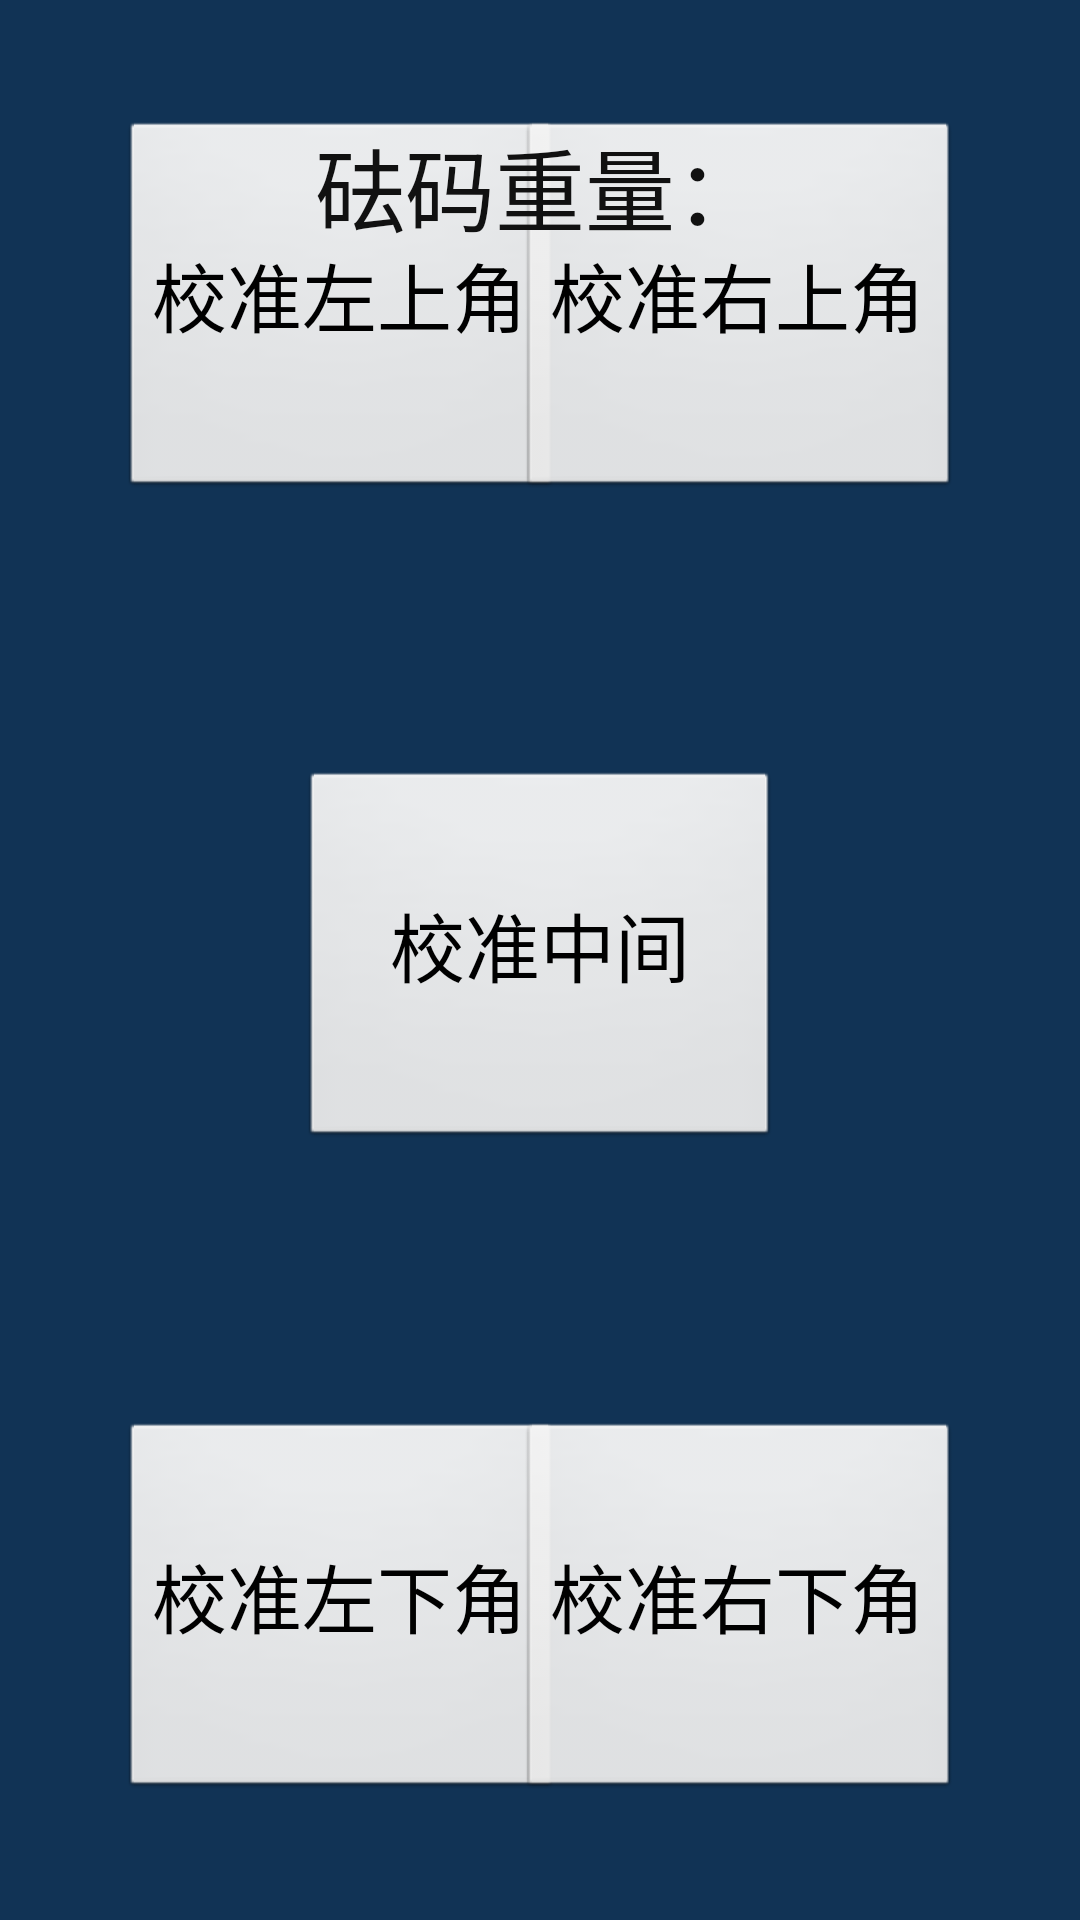

Layout XML and referenced resources for this Android screen:
<!-- AndroidManifest.xml: application theme AppTheme -->
<!-- res/layout/activity_adjust1.xml -->
<RelativeLayout xmlns:tools="http://schemas.android.com/tools"
    xmlns:android="http://schemas.android.com/apk/res/android"
    android:layout_width="match_parent"
    android:layout_height="match_parent"
    android:background="#113355"
    tools:context="com.example.scalefunshow.Login" >

    <Button
        android:id="@+id/button1"
        android:layout_width="wrap_content"
        android:layout_height="wrap_content"
        android:paddingTop="40dp"
        android:paddingBottom="50dp"
        android:textSize="25sp"
        android:layout_alignParentLeft="true"
        android:layout_alignParentTop="true"
        android:layout_marginLeft="40dp"
        android:layout_marginTop="40dp"
        android:onClick="onClick"
        android:text="校准左上角" />

    <Button
        android:id="@+id/button2"
        android:layout_width="wrap_content"
        android:layout_height="wrap_content"
        android:paddingTop="40dp"
        android:paddingBottom="50dp"
        android:textSize="25sp"
        android:layout_alignBaseline="@+id/button1"
        android:layout_alignBottom="@+id/button1"
        android:layout_alignParentRight="true"
        android:layout_marginRight="40dp"
        android:onClick="onClick"
        android:text="校准右上角" />

    <Button
        android:id="@+id/button3"
        android:layout_width="wrap_content"
        android:layout_height="wrap_content"
        android:paddingTop="40dp"
        android:paddingBottom="50dp"
        android:paddingLeft="30dp"
        android:paddingRight="30dp"
        android:textSize="25sp"
        android:layout_centerHorizontal="true"
        android:layout_centerVertical="true"
        android:onClick="onClick"
        android:text="校准中间" />

    <Button
        android:id="@+id/button4"
        android:layout_width="wrap_content"
        android:layout_height="wrap_content"
        android:paddingTop="40dp"
        android:paddingBottom="50dp"
        android:textSize="25sp"
        android:layout_alignLeft="@+id/button1"
        android:layout_alignParentBottom="true"
        android:layout_marginBottom="40dp"
        android:onClick="onClick"
        android:text="校准左下角" />

    <Button
        android:id="@+id/button5"
        android:layout_width="wrap_content"
        android:layout_height="wrap_content"
        android:paddingTop="40dp"
        android:paddingBottom="50dp"
        android:textSize="25sp"
        android:layout_alignBottom="@+id/button4"
        android:layout_alignLeft="@+id/button2"
        android:onClick="onClick"
        android:text="校准右下角" />

    <Button
        android:id="@+id/button6"
        android:layout_width="wrap_content"
        android:layout_height="wrap_content"
        android:paddingTop="40dp"
        android:paddingBottom="50dp"
        android:textSize="25sp"
        android:layout_alignBottom="@+id/button5"
        android:layout_centerHorizontal="true"
        android:onClick="onClick"
        android:visibility="gone"
        android:text="完成校准" />

    <TextView
        android:id="@+id/textView1"
        android:layout_width="wrap_content"
        android:layout_height="wrap_content"
        android:layout_alignTop="@+id/button1"
        android:layout_centerHorizontal="true"
        android:text="砝码重量："
        android:textAppearance="?android:attr/textAppearanceLarge" />

</RelativeLayout>
<!-- resources referenced by this layout -->
<resources>
  <style name="AppTheme" parent="AppBaseTheme">
          
          <item name="android:textSize">30dp</item>
          <item name="android:textColor">#111111</item>
          <item name="android:windowFullscreen">true</item>
          <item name="android:windowContentOverlay">@null</item>
      </style>
  <style name="AppBaseTheme" parent="android:Theme.Light">
          
      </style>
</resources>
